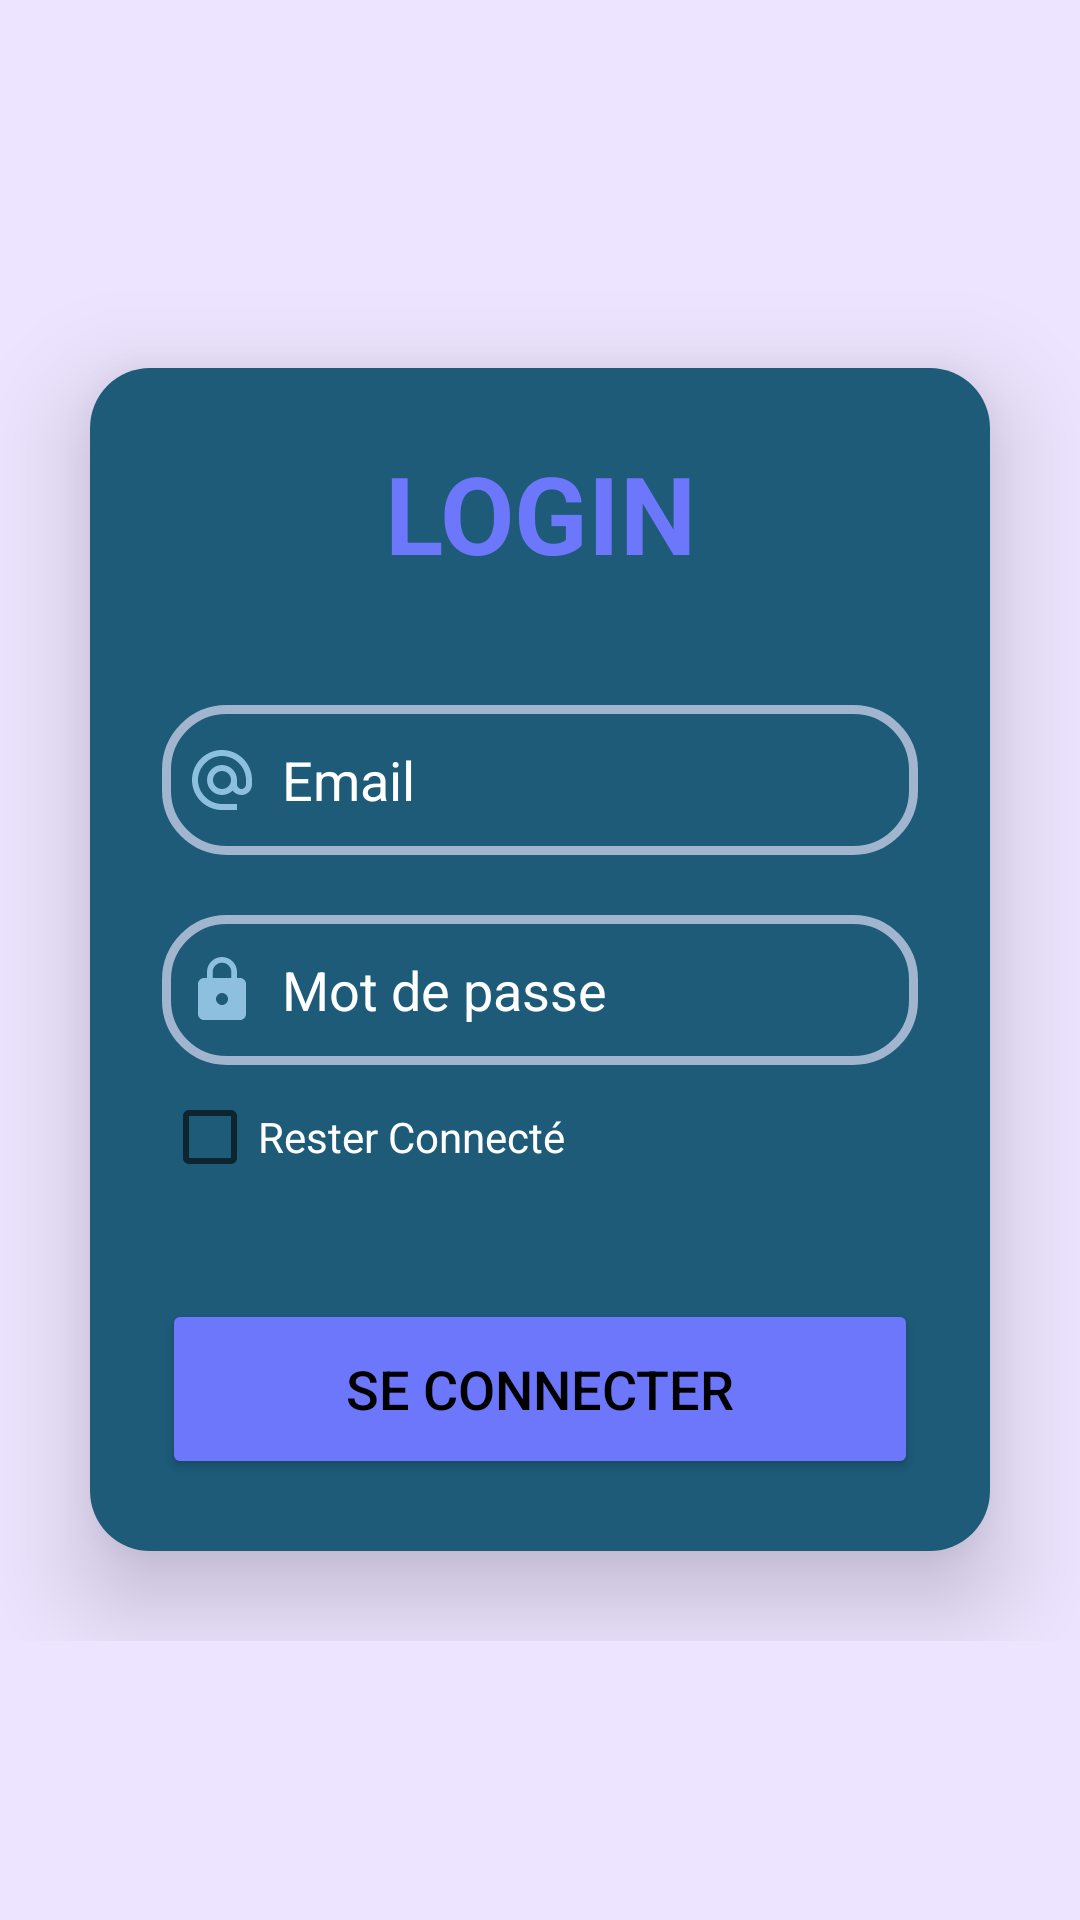

Android layout source for this screen:
<!-- AndroidManifest.xml: application theme Theme.FinestApp -->
<!-- res/layout/activity_login.xml -->
<?xml version="1.0" encoding="utf-8"?>
<ScrollView xmlns:android="http://schemas.android.com/apk/res/android"
    xmlns:app="http://schemas.android.com/apk/res-auto"
    xmlns:tools="http://schemas.android.com/tools"
    android:layout_width="match_parent"
    android:layout_height="match_parent"
    android:background="@color/purple_light"
    >

    <LinearLayout
        android:layout_width="match_parent"
        android:layout_height="wrap_content"
        android:orientation="vertical"
        android:layout_gravity="center"

        >

    <androidx.cardview.widget.CardView
        android:layout_width="match_parent"
        android:layout_height="wrap_content"
        android:layout_margin="30dp"
        app:cardCornerRadius="20dp"
        app:cardElevation="20dp">

        <LinearLayout
            android:layout_width="match_parent"
            android:layout_height="wrap_content"
            android:background="#1D5B79"
            android:orientation="vertical"
            android:layout_gravity="center_horizontal"
            android:padding="24dp"
          >

            <TextView
                android:id="@+id/useridtext"
                android:layout_width="match_parent"
                android:layout_height="wrap_content"
                android:text="LOGIN"
                android:textAlignment="center"
                android:textColor="@color/purple"
                android:textSize="36sp"
                android:textStyle="bold" />

            <EditText
                android:id="@+id/username"
                android:layout_width="match_parent"
                android:layout_height="50dp"
                android:layout_marginTop="40dp"
                android:background="@drawable/border_selector"
                android:drawableLeft="@drawable/baseline_alternate_email_24"
                android:drawableTint="#8CC0DE"
                android:drawablePadding="8dp"
                android:hint="Email"
                android:inputType="textEmailAddress"
                android:textColorHint="@color/white"
                android:padding="8dp"
                android:textColor="@color/white"
                android:singleLine="true"
                />

            <EditText
                android:id="@+id/password"
                android:layout_width="match_parent"
                android:layout_height="50dp"
                android:layout_marginTop="20dp"
                android:background="@drawable/border_selector"
                android:drawableStart="@drawable/baseline_lock_24"
                android:drawableEnd="@drawable/baseline_passwordhidden_24"
                android:drawablePadding="8dp"
                android:drawableTint="#8CC0DE"
                android:hint="Mot de passe"
                android:inputType="textPassword"
                android:padding="8dp"
                android:textColor="@color/white"
                android:textColorHint="@color/white"
                android:singleLine="true"

                />

            <CheckBox
                android:id="@+id/checkBox"
                android:layout_width="match_parent"
                android:layout_height="wrap_content"
                android:text="Rester Connecté"
                android:textColor="@color/white"

                />

            <Button
                android:id="@+id/loginbtn"
                android:layout_width="match_parent"
                android:layout_height="60dp"
                android:layout_marginTop="30dp"
                android:backgroundTint="@color/purple"
                android:text="SE CONNECTER"
                android:textSize="18sp"
                app:cornerRadius="20dp" />







            <Button
                android:id="@+id/leavebtn"
                android:layout_width="match_parent"
                android:layout_height="60dp"
                android:layout_marginTop="20dp"
                android:backgroundTint="#d0a06f"
                android:text="BACK"
                android:textSize="18sp"
                android:visibility="gone"
                app:cornerRadius="20dp" />

        </LinearLayout>

    </androidx.cardview.widget.CardView>

    </LinearLayout>
</ScrollView>
<!-- resources referenced by this layout -->
<resources>
  <color name="purple">#6d77fb</color>
  <color name="purple_light">#EDE4ff</color>
  <color name="white">#FFFFFFFF</color>
  <!-- drawable baseline_alternate_email_24 (drawable) -->
  <vector android:height="24dp" android:tint="#18534F"
      android:viewportHeight="24" android:viewportWidth="24"
      android:width="24dp" xmlns:android="http://schemas.android.com/apk/res/android">
      <path android:fillColor="@android:color/white" android:pathData="M12,2C6.48,2 2,6.48 2,12s4.48,10 10,10h5v-2h-5c-4.34,0 -8,-3.66 -8,-8s3.66,-8 8,-8 8,3.66 8,8v1.43c0,0.79 -0.71,1.57 -1.5,1.57s-1.5,-0.78 -1.5,-1.57L17,12c0,-2.76 -2.24,-5 -5,-5s-5,2.24 -5,5 2.24,5 5,5c1.38,0 2.64,-0.56 3.54,-1.47 0.65,0.89 1.77,1.47 2.96,1.47 1.97,0 3.5,-1.6 3.5,-3.57L22,12c0,-5.52 -4.48,-10 -10,-10zM12,15c-1.66,0 -3,-1.34 -3,-3s1.34,-3 3,-3 3,1.34 3,3 -1.34,3 -3,3z"/>
  </vector>
  <!-- drawable baseline_lock_24 (drawable) -->
  <vector android:height="24dp" android:tint="#18534F"
      android:viewportHeight="24" android:viewportWidth="24"
      android:width="24dp" xmlns:android="http://schemas.android.com/apk/res/android">
      <path android:fillColor="@android:color/white" android:pathData="M18,8h-1L17,6c0,-2.76 -2.24,-5 -5,-5S7,3.24 7,6v2L6,8c-1.1,0 -2,0.9 -2,2v10c0,1.1 0.9,2 2,2h12c1.1,0 2,-0.9 2,-2L20,10c0,-1.1 -0.9,-2 -2,-2zM12,17c-1.1,0 -2,-0.9 -2,-2s0.9,-2 2,-2 2,0.9 2,2 -0.9,2 -2,2zM15.1,8L8.9,8L8.9,6c0,-1.71 1.39,-3.1 3.1,-3.1 1.71,0 3.1,1.39 3.1,3.1v2z"/>
  </vector>
  <!-- drawable border_selector (drawable) -->
  <?xml version="1.0" encoding="utf-8"?>
  <selector xmlns:android="http://schemas.android.com/apk/res/android">
  
      
      <item android:state_focused="true" android:drawable="@drawable/border_focused" />
  
      
      <item android:state_pressed="true" android:drawable="@drawable/border_focused" />
  
      
      <item android:drawable="@drawable/border" />
  
  </selector>
  <style name="Theme.FinestApp" parent="Theme.MaterialComponents.DayNight.DarkActionBar">
          
          <item name="colorPrimary">@color/purple</item>
          <item name="colorPrimaryVariant">#226D68</item>
          <item name="colorOnPrimary">@color/white</item>
          <item name="android:textColorPrimary">@color/black</item>
  
          
          <item name="colorSecondary">@color/teal_200</item>
          <item name="colorSecondaryVariant">@color/teal_700</item>
          <item name="colorOnSecondary">@color/white</item>
          
          <item name="android:statusBarColor">#D0D2F1</item>
          
      </style>
  <!-- drawable border_focused (drawable) -->
  <?xml version="1.0" encoding="utf-8"?>
  <shape xmlns:android="http://schemas.android.com/apk/res/android"
      android:shape="rectangle">
      <stroke
          android:width="3dp"
          android:color="@color/green"
  
          />
      <corners
          android:radius="20dp"/>
  </shape>
  <!-- drawable border (drawable) -->
  <?xml version="1.0" encoding="utf-8"?>
  <shape xmlns:android="http://schemas.android.com/apk/res/android"
      android:shape="rectangle">
      <stroke
          android:width="3dp"
          android:color="#B7D6D8F1"
  
          />
      <corners
          android:radius="20dp"/>
  </shape>
  <color name="black">#FF000000</color>
  <color name="teal_200">#FF03DAC5</color>
  <color name="teal_700">#FF018786</color>
  <color name="green">#00DFA2</color>
</resources>
